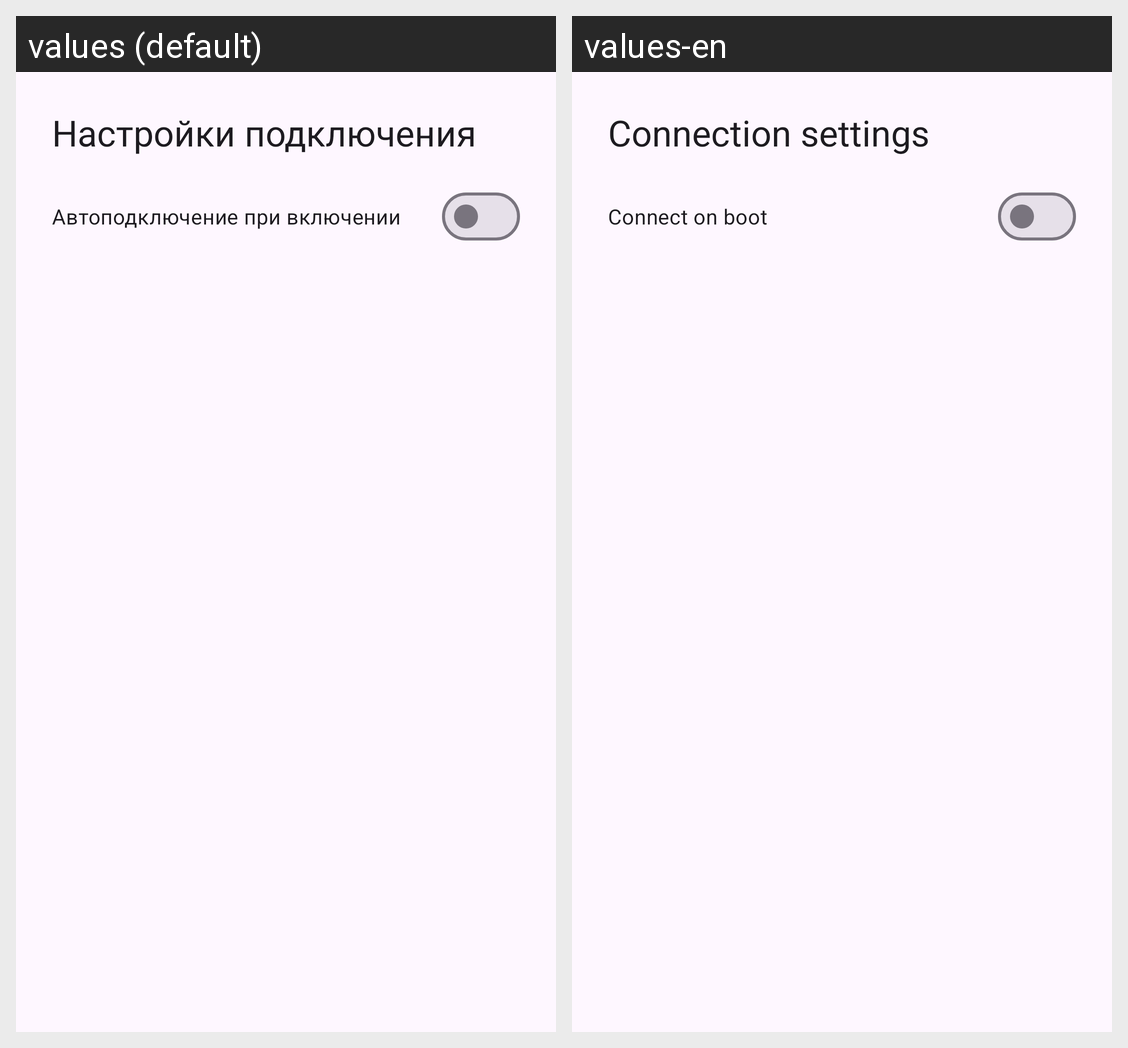

Here is an Android app screen in its default locale and in the app's own translations. Write out the translated-string differences for the strings that appear on this screen.
Android screen res/layout/activity_settings.xml rendered under 2 locales, left to right: values (default), values-en. Device: Nexus 5 (rendered at 1080×1920; each locale shown at half size, 540×960, under a caption strip naming it); theme Theme.VpnApp.
Strings drawn on this screen, with the default value and each locale's value (text and hints the layout hard-codes, and strings that could not be matched under every locale, appear in the picture but are not listed):

settings_section_title
  values: Настройки подключения
  values-en: Connection settings

auto_boot_title
  values: Автоподключение при включении
  values-en: Connect on boot
